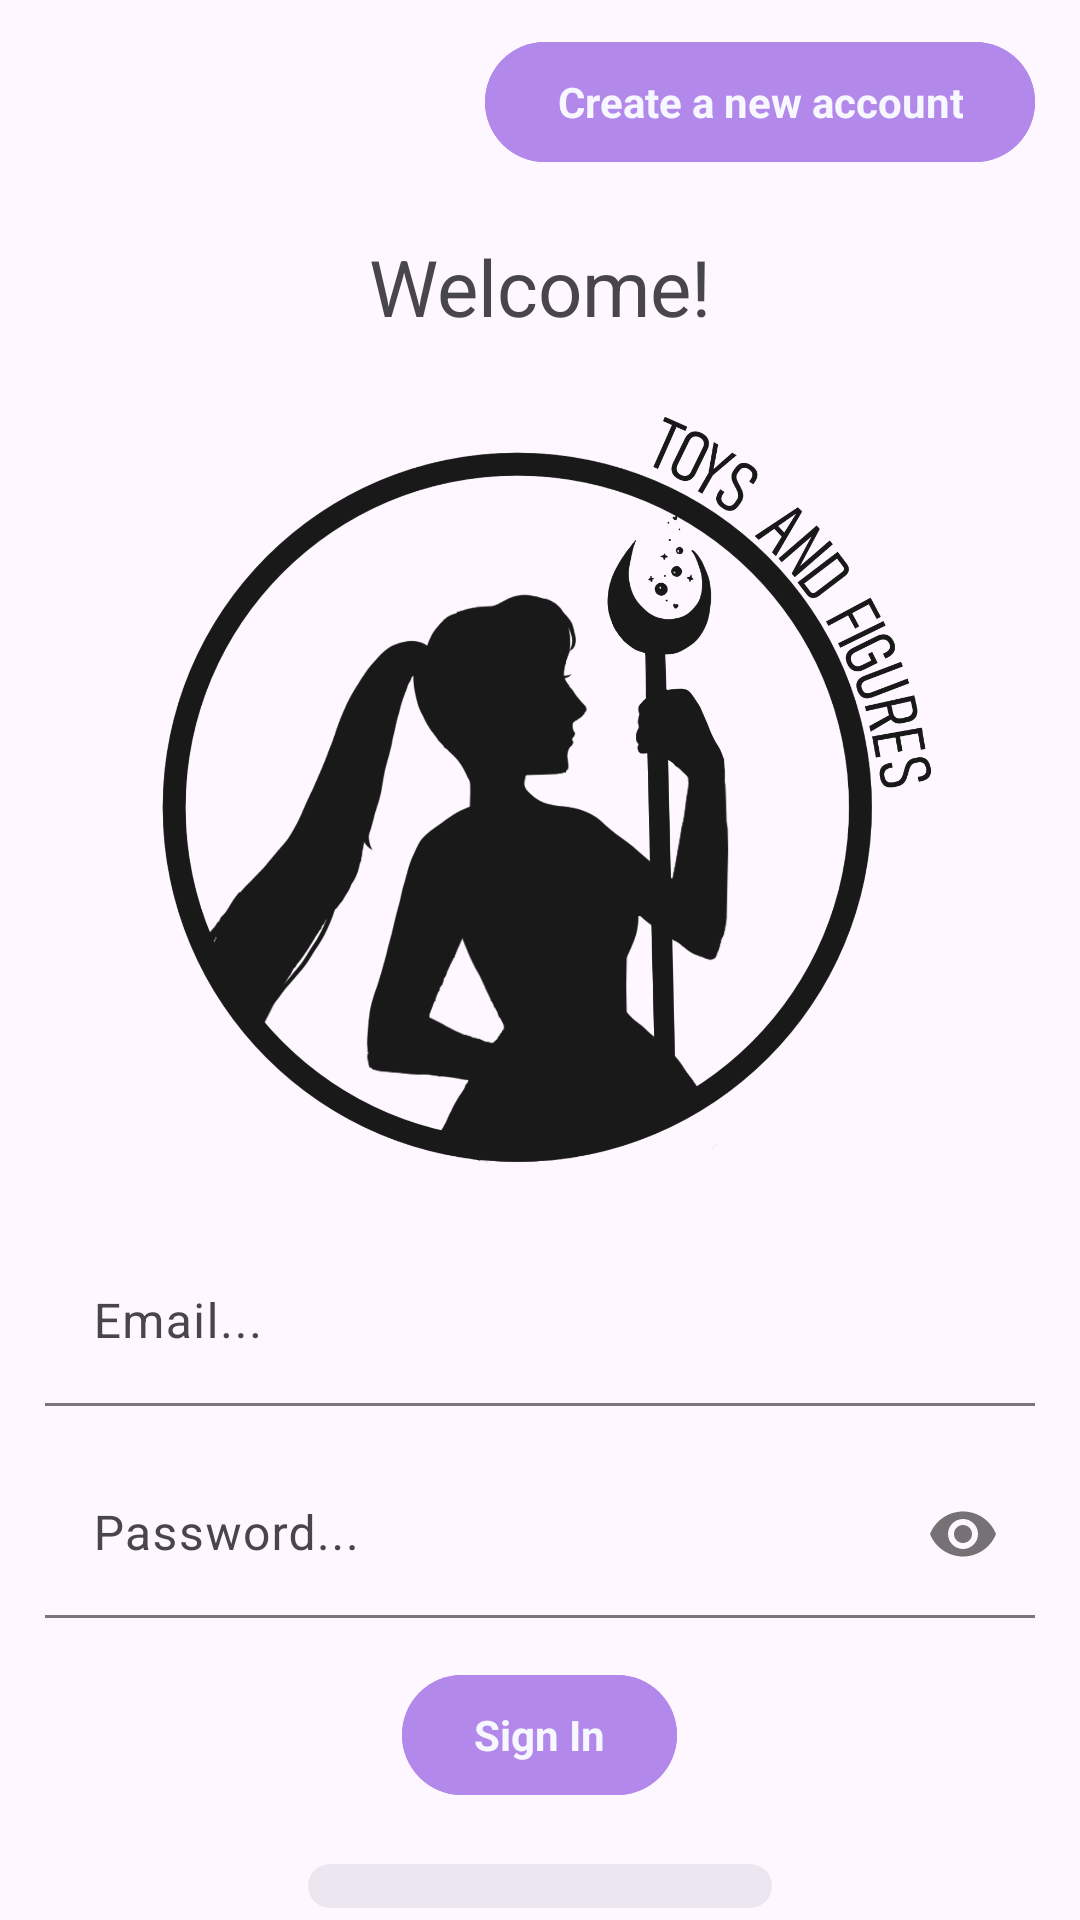

Produce the Android XML layout that renders to this screen, including the resource entries it uses.
<!-- AndroidManifest.xml: application theme Theme.Assessment2 -->
<!-- res/layout/fragment_login.xml -->
<?xml version="1.0" encoding="utf-8"?>
<LinearLayout xmlns:android="http://schemas.android.com/apk/res/android"
    xmlns:tools="http://schemas.android.com/tools"
    android:layout_width="match_parent"
    android:layout_height="match_parent"
    xmlns:app="http://schemas.android.com/apk/res-auto"
    android:orientation="vertical"
    tools:context=".FragmentLogin">

    <com.google.android.material.button.MaterialButton
        style="@style/Theme.Button"
        android:id="@+id/register"
        android:layout_width="wrap_content"
        android:layout_height="wrap_content"
        android:text="Create a new account"
        android:layout_marginTop="10dp"
        android:layout_marginEnd="15dp"
        android:layout_gravity="end"/>

    <TextView
        android:layout_width="wrap_content"
        android:layout_height="wrap_content"
        android:text="Welcome!"
        android:layout_marginTop="20dp"
        android:textSize="26dp"
        android:layout_gravity="center" />

    <androidx.appcompat.widget.AppCompatImageView
        android:layout_width="270dp"
        android:layout_height="270dp"
        android:layout_marginTop="15dp"
        android:src="@drawable/logo"
        android:scaleType="centerInside"
        android:layout_gravity="top|center" />

    <com.google.android.material.textfield.TextInputLayout
        android:id="@+id/lEmail"
        android:layout_width="match_parent"
        android:layout_height="wrap_content"
        android:layout_gravity="center"
        android:layout_marginTop="15dp"
        android:layout_marginLeft="15dp"
        android:layout_marginRight="15dp"
        app:boxBackgroundMode="filled">
        <com.google.android.material.textfield.TextInputEditText
            android:id="@+id/email"
            android:layout_width="match_parent"
            android:layout_height="wrap_content"
            android:layout_gravity="center"
            android:hint="Email...">
        </com.google.android.material.textfield.TextInputEditText>
    </com.google.android.material.textfield.TextInputLayout>

    <com.google.android.material.textfield.TextInputLayout
        android:id="@+id/lPassword"
        android:layout_width="match_parent"
        android:layout_height="wrap_content"
        android:layout_gravity="center"
        android:layout_marginTop="15dp"
        android:layout_marginLeft="15dp"
        android:layout_marginRight="15dp"
        app:passwordToggleEnabled="true"
        app:boxBackgroundMode="filled">
        <com.google.android.material.textfield.TextInputEditText
            android:id="@+id/password"
            android:layout_width="match_parent"
            android:layout_height="wrap_content"
            android:inputType="textPassword"
            android:hint="@string/password">
        </com.google.android.material.textfield.TextInputEditText>
    </com.google.android.material.textfield.TextInputLayout>

    <com.google.android.material.button.MaterialButton
        style="@style/Theme.Button"
        android:id="@+id/login"
        android:layout_width="wrap_content"
        android:layout_height="wrap_content"
        android:text="@string/sign_in"
        android:layout_marginTop="15dp"
        android:layout_gravity="bottom|center"/>

    <com.google.android.material.button.MaterialButton
        style="@style/Widget.Material3.FloatingActionButton.Large.Surface"
        android:id="@+id/forgotPassword"
        android:layout_width="wrap_content"
        android:layout_height="wrap_content"
        android:textColor="@color/oxford_blue"
        android:text="Forgot Password"
        android:layout_marginTop="15dp"
        android:layout_gravity="bottom|center"/>
</LinearLayout>
<!-- resources referenced by this layout -->
<resources>
  <color name="oxford_blue">#011638</color>
  <!-- drawable logo: png bitmap (drawable, 224144 bytes) -->
  <string name="password">Password...</string>
  <string name="sign_in">Sign In</string>
  <style name="Theme.Button" parent="Base.Theme.Assessment2">
          <item name="android:backgroundTint">@color/floral</item>
          <item name="android:textColor">@color/ghost_white</item>
          <item name="android:textStyle">bold</item>
      </style>
  <style name="Theme.Assessment2" parent="Base.Theme.Assessment2" />
  <style name="Base.Theme.Assessment2" parent="Theme.Material3.DayNight.NoActionBar">
      </style>
  <color name="floral">#B388EB</color>
  <color name="ghost_white">#F7F7FF</color>
</resources>
